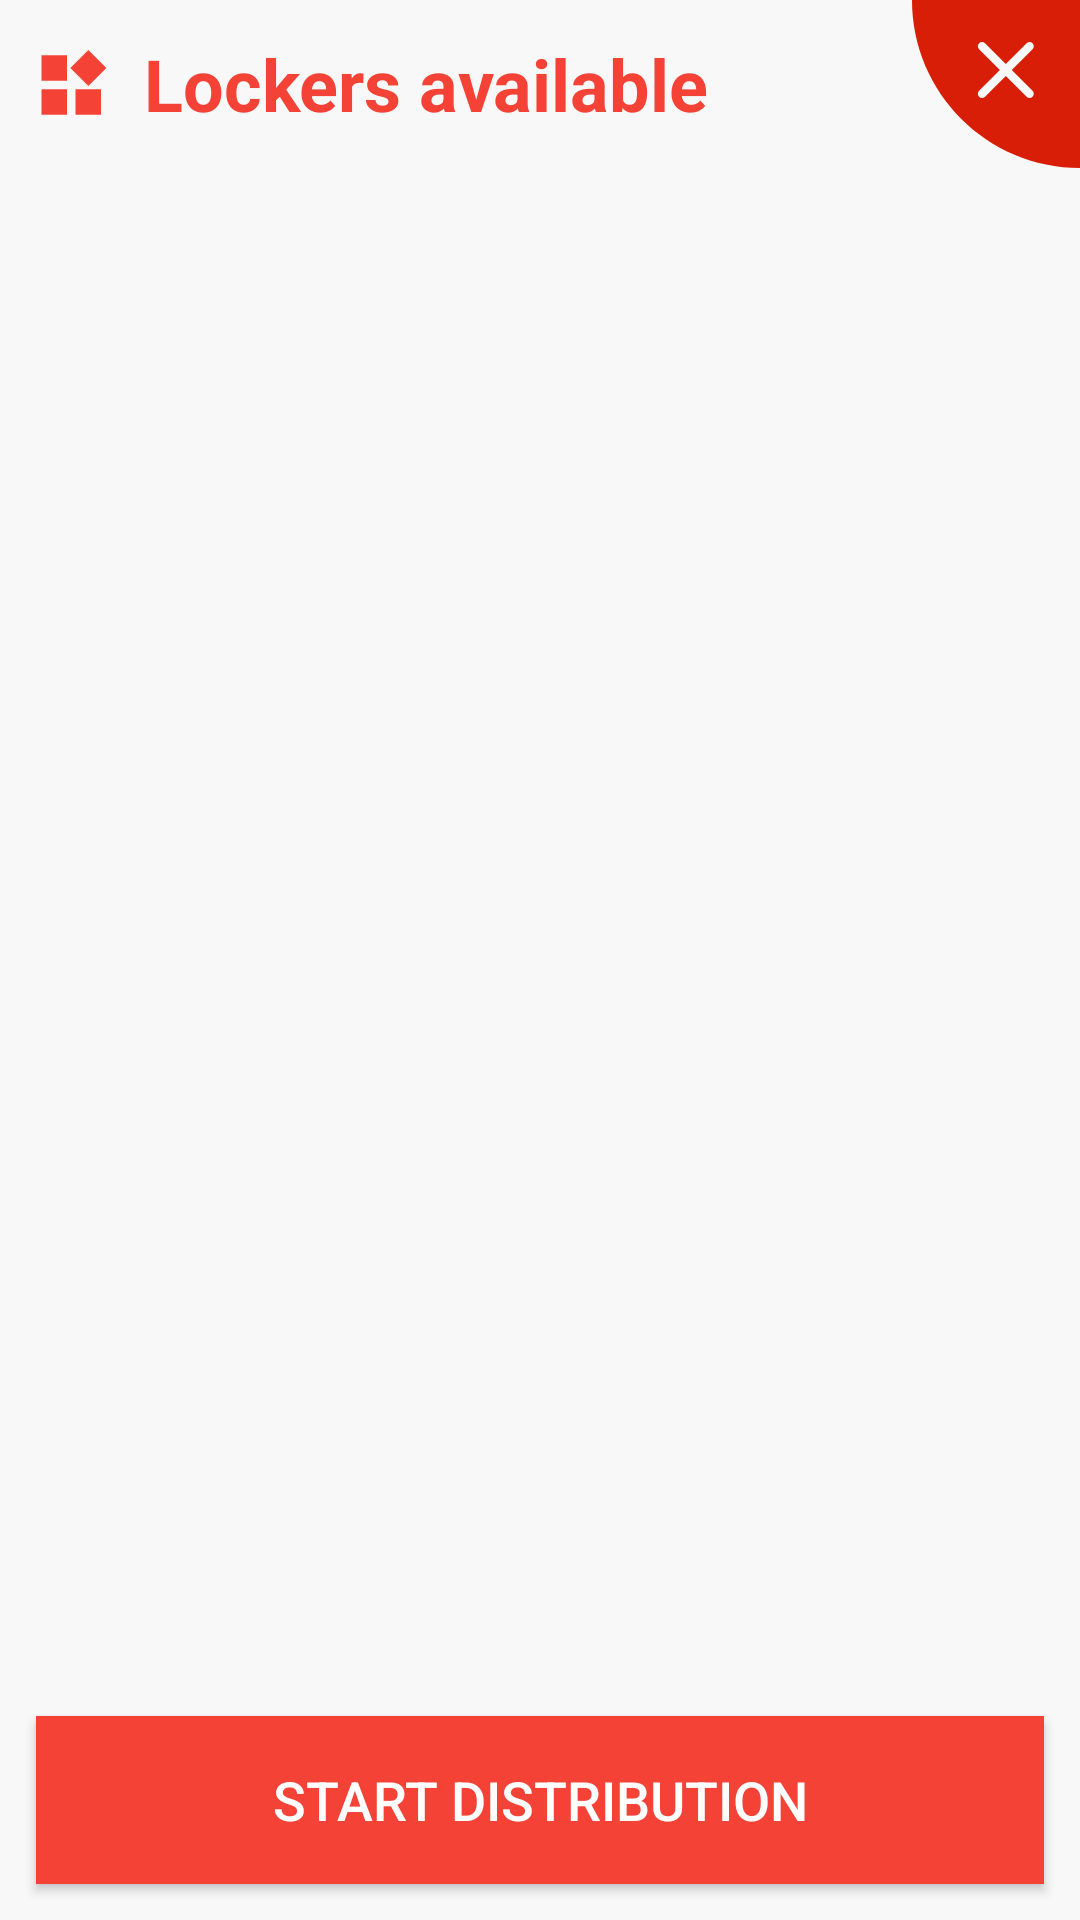

Here is an Android app screen rendered from its layout file. Give the layout XML and the strings, colors and styles it references.
<!-- AndroidManifest.xml: application theme AppTheme -->
<!-- res/layout/dialog_box_list.xml -->
<?xml version="1.0" encoding="utf-8"?>
<LinearLayout xmlns:android="http://schemas.android.com/apk/res/android"
    xmlns:app="http://schemas.android.com/apk/res-auto"
    xmlns:tools="http://schemas.android.com/tools"
    android:layout_width="match_parent"
    android:layout_height="match_parent"
    android:background="#f8f8f8"
    android:orientation="vertical">

    <View
        android:layout_width="0dp"
        android:layout_height="0dp"
        android:focusableInTouchMode="true" />

    <LinearLayout
        android:layout_width="match_parent"
        android:layout_height="wrap_content"
        android:gravity="center"
        android:orientation="horizontal"
        android:paddingLeft="12dp">

        <ImageView
            android:id="@+id/iv_title"
            android:layout_width="wrap_content"
            android:layout_height="wrap_content"
            android:src="@drawable/ic_titile" />

        <TextView
            android:id="@+id/tv_title"
            android:layout_width="0dp"
            android:layout_height="wrap_content"
            android:layout_weight="1"
            android:paddingLeft="12dp"
            android:text="@string/dialog_item_list_of_available_lattices"
            android:textColor="@color/md_red_500"
            android:textSize="24sp"
            android:textStyle="bold" />

        <ImageView
            android:id="@+id/iv_close"
            android:layout_width="wrap_content"
            android:layout_height="wrap_content"
            android:src="@drawable/ic_close" />

    </LinearLayout>

    <android.support.v7.widget.RecyclerView
        android:id="@+id/rv"
        android:layout_width="match_parent"
        android:layout_height="0dp"
        android:layout_weight="1" />

    <Button
        android:id="@+id/bt_distribution"
        android:layout_width="match_parent"
        android:layout_height="56dp"
        android:layout_margin="12dp"
        android:text="@string/dialog_item_start_distribution"
        android:textColor="@android:color/white"
        android:textSize="18sp"
        android:background="@drawable/bt_bg" />

</LinearLayout>
<!-- resources referenced by this layout -->
<resources>
  <color name="md_red_500">#F44336</color>
  <!-- drawable bt_bg (drawable) -->
  <?xml version="1.0" encoding="utf-8"?>
  <selector xmlns:android="http://schemas.android.com/apk/res/android">
      <item android:state_pressed="true" android:drawable="@color/md_red_900" />
      <item android:state_focused="true" android:drawable="@color/md_red_900" />
      <item android:state_checked="true" android:drawable="@color/md_red_900" />
      <item android:state_selected="true" android:drawable="@color/md_red_900"/>
      <item android:drawable="@color/md_red_500"/>
  </selector>
  <!-- drawable ic_close (drawable) -->
  <vector xmlns:android="http://schemas.android.com/apk/res/android"
      android:width="56dp"
      android:height="56dp"
      android:viewportWidth="1024"
      android:viewportHeight="1024">
      <path
          android:fillColor="#d81e06"
          android:pathData="M0,0C0,565.54 458.46,1024 1024,1024L1024,0 0,0 0,0 0,0ZM608.13,426.81 L734.96,553.89C744.89,563.84 744.84,580.03 734.84,590.05 724.77,600.13 708.69,600.12 698.76,590.17L571.92,463.09 445.09,590.17C435.16,600.12 419,600.06 409.01,590.05 398.94,579.96 398.96,563.84 408.89,553.89L535.72,426.81 408.89,299.73C398.96,289.78 399.01,273.59 409.01,263.57 419.07,253.49 435.16,253.5 445.09,263.45L571.92,390.54 698.76,263.45C708.68,253.51 724.84,253.56 734.84,263.57 744.91,273.66 744.89,289.78 734.96,299.73L608.13,426.81 608.13,426.81 608.13,426.81 608.13,426.81Z" />
  </vector>
  <!-- drawable ic_titile (drawable) -->
  <vector xmlns:android="http://schemas.android.com/apk/res/android"
      android:width="24dp"
      android:height="24dp"
      android:viewportWidth="1024"
      android:viewportHeight="1024">
      <path
          android:fillColor="#fff44336"
          android:pathData="M79.08,949.31l362.87,0L441.96,586.44 79.08,586.44 79.08,949.31zM79.08,465.49l362.87,0L441.96,102.62 79.08,102.62 79.08,465.49zM562.9,949.31l362.87,0L925.78,586.44 562.9,586.44 562.9,949.31zM1000.92,284.05 L744.34,27.47 487.76,284.05l256.59,256.59L1000.92,284.05z" />
  </vector>
  <string name="dialog_item_list_of_available_lattices">Lockers available</string>
  <string name="dialog_item_start_distribution">Start distribution</string>
  <style name="AppTheme" parent="Theme.AppCompat.Light.DarkActionBar">
          
          <item name="colorPrimary">@color/colorPrimary</item>
          <item name="colorPrimaryDark">@color/colorPrimaryDark</item>
          <item name="colorAccent">@color/colorAccent</item>
      </style>
  <color name="md_red_900">#B71C1C</color>
  <color name="colorPrimary">#f44336</color>
  <color name="colorPrimaryDark">#f44336</color>
  <color name="colorAccent">#f44336</color>
</resources>
